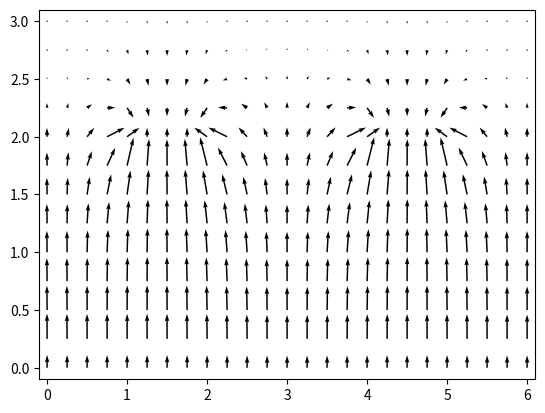

The matplotlib source for this figure: (Note: this script raises an exception after producing the figure.)
#!/usr/bin/env python
#coding=utf8
from pylab import figure, axes, pie, title, show
import matplotlib.cm as cm
import matplotlib
import numpy as np
import matplotlib.pyplot as plt
from mpl_toolkits.mplot3d import Axes3D
import math

1111
accuracy = 0.01
e = -1.6*10**(-19)
V1 = 3.
V2 = -0.5
ah = 0.25
xmax = 6
ymax = 3
xset = int(xmax/ah)
yset = int(ymax/ah)
points_in_mkm = int(1.0/ah)

def max_delta (mas1, mas2):
    res = 0.
    for i in np.arange(yset+1):
        for j in np.arange(xset+1):
            if math.fabs(mas1[i][j] - mas2[i][j]) > res:
                res = math.fabs(mas1[i][j] - mas2[i][j])
    return res

a = np.zeros((int(yset+1), int(xset+1)))
for i in range(xset+1):
    a[0][i] = V1

for i in range(points_in_mkm, 2*points_in_mkm+1):
    a[2*points_in_mkm][i] = V2
    a[2*points_in_mkm][i+3*points_in_mkm] = V2
while True:
    b = np.copy(a)
    for i in np.arange(1,yset):
        for j in np.arange(xset+1):
            if i  == 2*points_in_mkm and (j in range(points_in_mkm, 2*points_in_mkm+1) or j in range(4*points_in_mkm,5*points_in_mkm+1)):
                continue
            elif j == 0:
                a[i][j] = a[i][j+1]
            elif j == xset:
                a[i][j] = a[i][j-1]
            else:
                 a[i][j] = (a[i+1][j] + a[i][j+1] + a[i-1][j] + a[i][j-1])/4
    eps = max_delta(a,b)
    print (eps)
    if eps < accuracy:
        break
print (a)

Ex = np.zeros((yset+1, xset+1))
Ey = np.zeros((yset+1, xset+1))

for i in np.arange(yset+1):
    for j in np.arange(xset+1):
        if i == 0 and j == 0:
            Ex[i][j] = (a[i][j] - a[i+1][j])/(2*ah*10**(-6))
            Ey[i][j] = (a[i][j] - a[i][j+1])/(2*ah*10**(-6))
        elif i == 0 and j == xset:
            Ex[i][j] = (a[i][j] - a[i+1][j])/(2*ah*10**(-6))
            Ey[i][j] = (a[i][j-1] - a[i][j])/(2*ah*10**(-6))
        elif i == yset and j == 0:
            Ex[i][j] = (a[i-1][j] - a[i][j])/(2*ah*10**(-6))
            Ey[i][j] = (a[i][j] - a[i][j+1])/(2*ah*10**(-6))
        elif i == yset and j == xset:
            Ex[i][j] = (a[i-1][j] + a[i][j])/(2*ah*10**(-6))
            Ey[i][j] = (a[i][j-1] + a[i][j])/(2*ah*10**(-6))
        elif i == 0:
            Ex[i][j] = (a[i][j] - a[i+1][j])/(2*ah*10**(-6))
            Ey[i][j] = (a[i][j-1] - a[i][j+1])/(2*ah*10**(-6))
        elif i == yset:
            Ex[i][j] = (a[i-1][j] - a[i][j])/(2*ah*10**(-6))
            Ey[i][j] = (a[i][j-1] - a[i][j+1])/(2*ah*10**(-6))
        elif j == 0:
            Ex[i][j] = (a[i-1][j] - a[i+1][j])/(2*ah*10**(-6))
            Ey[i][j] = (a[i][j] - a[i][j+1])/(2*ah*10**(-6))
        elif j == xset:
            Ex[i][j] = (a[i-1][j] - a[i+1][j])/(2*ah*10**(-6))
            Ey[i][j] = (a[i][j-1] - a[i][j])/(2*ah*10**(-6))
        else:
             Ex[i][j] = (a[i-1][j] - a[i+1][j])/(2*ah*10**(-6))
             Ey[i][j] = (a[i][j-1] - a[i][j+1])/(2*ah*10**(-6))


print (a)
print ('###################')
print(Ex)
print(Ey)

X = []
Y = []

for i in np.arange(yset+1):
    xline = []
    yline = []
    for j in np.arange(xset+1):
        xline.append(ah*j)
        yline.append(ah*i)
    X.append(xline)
    Y.append(yline)

U = Ex
V = Ey

fig, ax = plt.subplots()
widths = np.linspace(0, 1, V.size)
w = 0.003
plt.quiver(X, Y, V, U, width = w)
axes = plt.gca()
axes.set_xlim([-0.1,6.1])
axes.set_ylim([-0.1,3.1])
fig.savefig('/Users/antonmnacakanov/Desktop/ToF/rgr1/1.pdf', dpi=1000)
plt.close(fig)

fig, ax = plt.subplots()
CS = ax.contour(X, Y, a, levels = np.arange(-1, 3, 0.2))
ax.clabel(CS, inline=True, fontsize=10)
ax.set_xlim([-0.1,6.1])
ax.set_ylim([-0.1,3.1])
fig.savefig('/Users/antonmnacakanov/Desktop/ToF/rgr1/2.pdf', dpi=1000)
plt.close(fig)

fig = plt.figure()
ax = fig.gca(projection='3d')
CS = ax.plot_surface(X, Y, a, cmap = cm.coolwarm)
ax.contour(X, Y, a, zdir='z', offset=-0.7, levels = np.arange(-1, 3, 0.2))
ax.clabel(CS, inline=True, fontsize=10)
ax.set_xlim([-0.1,6.1])
ax.set_ylim([-0.1,3.1])
fig.savefig('/Users/antonmnacakanov/Desktop/ToF/rgr1/3.pdf', dpi=1000)
plt.close(fig)

f = open("/Users/antonmnacakanov/Desktop/ToF/rgr1/data.csv", "w")
for j in np.arange(xset+1):
    f.write(str(j)+";")
f.write('\n')
for i in np.arange(yset+1):
    for j in np.arange(xset+1):
        f.write(str(round(a[i][j],3))+";")
    f.write('\n')
f.close()

for i in np.arange(yset+1):
    for j in np.arange(xset+1):
        a[i][j] = e * a[i][j];
fig = plt.figure()
ax = fig.gca(projection='3d')
CS = ax.plot_surface(X, Y, a, cmap = cm.coolwarm)
ax.contour(X, Y, a, zdir='z', offset=-4*10**(-19), levels = np.arange(-4*10**(-19),10**(-19), 0.3*10**(-19)))
ax.clabel(CS, inline=True, fontsize=10)
ax.set_xlim([-0.1,6.1])
ax.set_ylim([-0.1,3.1])
fig.savefig('/Users/antonmnacakanov/Desktop/ToF/rgr1/3.1.pdf', dpi=1000)
plt.close(fig)
